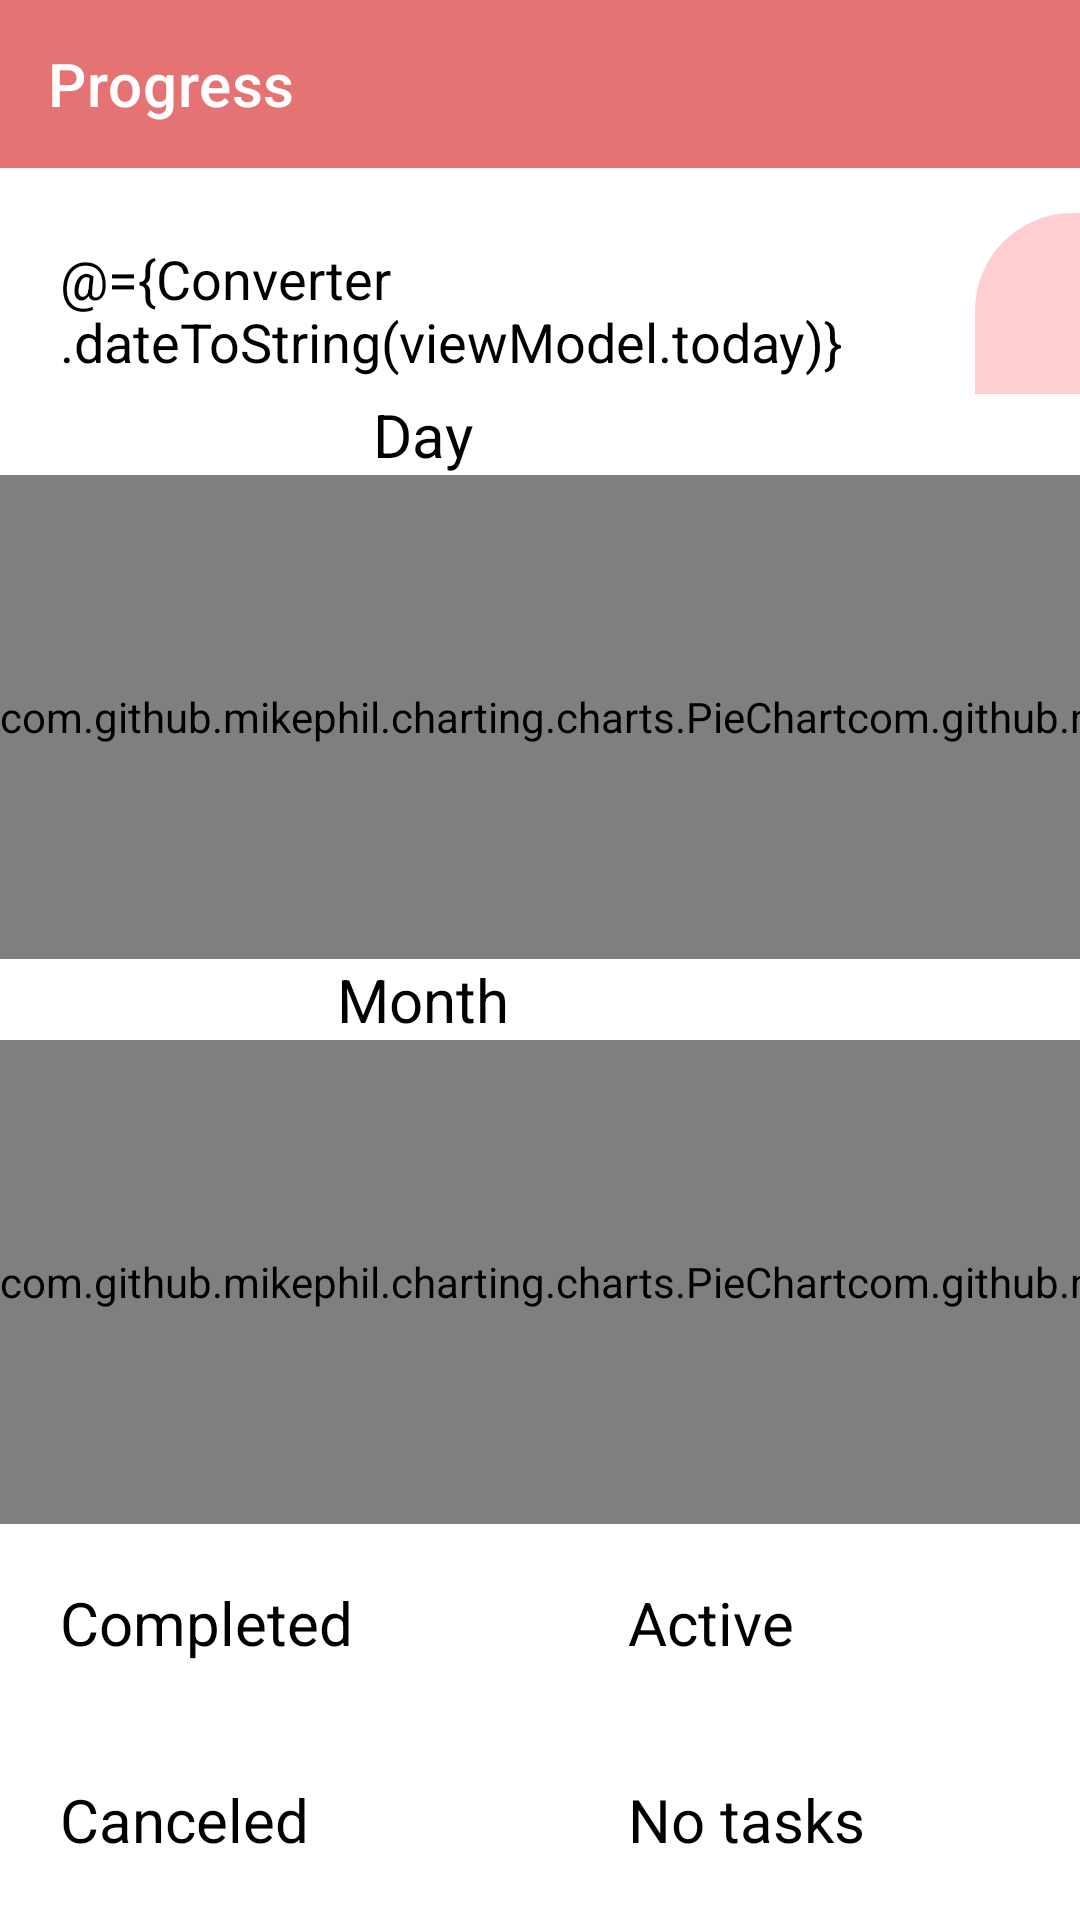

Write the Android layout XML for this screen, with the resource values it uses.
<!-- AndroidManifest.xml: activity theme Theme.PlanerApplication.NoActionBar -->
<!-- res/layout/activity_progress_chart.xml -->
<?xml version="1.0" encoding="utf-8"?>
<layout xmlns:android="http://schemas.android.com/apk/res/android"
    xmlns:app="http://schemas.android.com/apk/res-auto"
    xmlns:tools="http://schemas.android.com/tools">
    <data>
        <import type="com.example.planerapplication.helper.Converter" />
        <variable
            name="viewModel"
            type="com.example.planerapplication.viewmodel.ProgressViewModel" />
    </data>
<androidx.coordinatorlayout.widget.CoordinatorLayout
    android:layout_width="match_parent"
    android:layout_height="match_parent"
    tools:context=".view.ProgressChartActivity"
    tools:ignore="UseCompoundDrawables"
    android:id="@+id/progress_layout">

    <com.google.android.material.appbar.AppBarLayout
        android:layout_width="match_parent"
        android:layout_height="wrap_content"
        app:elevation="0dp"
        android:theme="@style/Theme.PlanerApplication.AppBarOverlay">

        <androidx.appcompat.widget.Toolbar
            android:id="@+id/toolbar"
            android:layout_width="match_parent"
            app:title="@string/activity_progress_title"
            android:layout_height="?attr/actionBarSize"
            android:background="?attr/colorPrimary"
            app:popupTheme="@style/Theme.PlanerApplication.PopupOverlay" />
    </com.google.android.material.appbar.AppBarLayout>

   <LinearLayout
       android:layout_width="match_parent"
       android:layout_height="match_parent"
       android:orientation="vertical"
       app:layout_behavior="@string/appbar_scrolling_view_behavior">
       <LinearLayout
           android:layout_width="match_parent"
           android:layout_height="0dp"
           android:orientation="horizontal"
           android:layout_weight="0.2">

           <TextView
               android:id="@+id/txtViewDate"
               android:layout_width="285dp"
               android:layout_height="65dp"
               android:layout_marginStart="20dp"
               android:layout_marginTop="15dp"
               android:layout_marginEnd="20dp"
               android:clickable="true"
               android:focusable="true"
               android:gravity="center_vertical"
               android:text="@={Converter.dateToString(viewModel.today)}"
               android:textSize="18sp"
               android:textColor="?attr/colorOnSecondary"/>

           <ImageButton
               android:id="@+id/imgBtnCalendar"
               android:layout_width="65dp"
               android:layout_height="65dp"
               android:layout_marginTop="15dp"
               android:background="@drawable/round_button"
               app:srcCompat="@drawable/ic_calender"
               android:contentDescription="@string/calender_button_image"
               android:onClick="@{(v)->viewModel.onDisplayTimePickerDialogClick()}"
               app:tint="?attr/colorOnPrimary" />
       </LinearLayout>
       <TableLayout
           android:layout_width="match_parent"
           android:layout_height="0dp"
           android:layout_weight="1"
           android:stretchColumns="*">
           <TableRow>
               <TextView
                   android:layout_width="wrap_content"
                   android:layout_height="match_parent"
                   android:gravity="center_vertical"
                   android:text="@string/string_progress_day"
                   android:paddingStart="20dp"
                   android:paddingEnd="20dp"
                   android:textSize="20sp"
                   android:layout_gravity="center_horizontal"
                   android:textColor="?attr/colorOnSecondary" />
               <TextView
                   android:layout_width="wrap_content"
                   android:layout_height="match_parent"
                   android:gravity="center_vertical"
                   android:text="@string/btn_week"
                   android:paddingStart="20dp"
                   android:paddingEnd="20dp"
                   android:textSize="20sp"
                   android:layout_gravity="center_horizontal"
                   android:textColor="?attr/colorOnSecondary" />
           </TableRow>

           <TableRow
               android:layout_weight="1">
               <com.github.mikephil.charting.charts.PieChart
                   android:id="@+id/todayPieChart"
                   android:layout_width="match_parent"
                   android:layout_height="match_parent" />

               <com.github.mikephil.charting.charts.PieChart
                   android:id="@+id/weekPieChart"
                   android:layout_width="match_parent"
                   android:layout_height="match_parent" />
           </TableRow>
           <TableRow>
               <TextView
                   android:layout_width="wrap_content"
                   android:layout_height="match_parent"
                   android:gravity="center_vertical"
                   android:text="@string/btn_month"
                   android:paddingStart="20dp"
                   android:paddingEnd="20dp"
                   android:textSize="20sp"
                   android:layout_gravity="center_horizontal"
                   android:textColor="?attr/colorOnSecondary" />
               <TextView
                   android:layout_width="wrap_content"
                   android:layout_height="match_parent"
                   android:gravity="center_vertical"
                   android:text="@string/btn_year"
                   android:paddingStart="20dp"
                   android:paddingEnd="20dp"
                   android:textSize="20sp"
                   android:layout_gravity="center_horizontal"
                   android:textColor="?attr/colorOnSecondary" />
           </TableRow>

           <TableRow
               android:layout_weight="1">
               <com.github.mikephil.charting.charts.PieChart
                   android:id="@+id/monthPieChart"
                   android:layout_width="match_parent"
                   android:layout_height="match_parent" />

               <com.github.mikephil.charting.charts.PieChart
                   android:id="@+id/yearPieChart"
                   android:layout_width="match_parent"
                   android:layout_height="match_parent" />
           </TableRow>

       </TableLayout>

       <TableLayout
           android:layout_width="match_parent"
           android:layout_height="0dp"
           android:layout_weight="0.35"
           android:stretchColumns="*">
           <TableRow
               android:layout_weight="1">
               <TextView
                   android:layout_width="wrap_content"
                   android:layout_height="match_parent"
                   android:gravity="center_vertical"
                   android:text="@string/completed_tasks"
                   android:paddingStart="20dp"
                   android:paddingEnd="20dp"
                   android:textSize="20sp"
                   app:drawableLeftCompat="@drawable/ic_dot"
                   app:drawableTint="@color/done"
                   android:textColor="?attr/colorOnSecondary" />

               <TextView
                   android:layout_width="wrap_content"
                   android:layout_height="match_parent"
                   android:gravity="center_vertical"
                   android:paddingStart="20dp"
                   android:paddingEnd="20dp"
                   android:text="@string/active_tasks"
                   android:textColor="?attr/colorOnSecondary"
                   android:textSize="20sp"
                   app:drawableLeftCompat="@drawable/ic_dot"
                   app:drawableTint="@color/active" />

           </TableRow>
           <TableRow
               android:layout_weight="1">

               <TextView
                   android:layout_width="wrap_content"
                   android:layout_height="match_parent"
                   android:gravity="center_vertical"
                   android:paddingStart="20dp"
                   android:paddingEnd="20dp"
                   android:text="@string/canceled_tasks"
                   android:textColor="?attr/colorOnSecondary"
                   android:textSize="20sp"
                   app:drawableLeftCompat="@drawable/ic_dot"
                   app:drawableTint="@color/canceled" />

               <TextView
                   android:layout_width="wrap_content"
                   android:layout_height="match_parent"
                   android:gravity="center_vertical"
                   android:paddingStart="20dp"
                   android:paddingEnd="20dp"
                   android:text="@string/no_tasks_string"
                   android:textColor="?attr/colorOnSecondary"
                   android:textSize="20sp"
                   app:drawableLeftCompat="@drawable/ic_dot"
                   app:drawableTint="@color/grey" />
           </TableRow>
       </TableLayout>

   </LinearLayout>
</androidx.coordinatorlayout.widget.CoordinatorLayout></layout>
<!-- resources referenced by this layout -->
<resources>
  <color name="active">#EC5656</color>
  <color name="canceled">#FFC154</color>
  <color name="done">#47B39C</color>
  <color name="grey">#FFBDBDBD</color>
  <!-- drawable round_button (drawable) -->
  <?xml version="1.0" encoding="utf-8"?>
  <shape xmlns:tools="http://schemas.android.com/tools"
      xmlns:android="http://schemas.android.com/apk/res/android"
      tools:ignore="ExtraText">
      android:shape="oval">
      <solid android:color="?colorSecondary"/>
      <corners android:bottomRightRadius="800dp"
          android:bottomLeftRadius="100dp"
          android:topLeftRadius="800dp"
          android:topRightRadius="800dp" />
  
  </shape>
  <string name="active_tasks">Active</string>
  <string name="activity_progress_title">Progress</string>
  <string name="btn_month">Month</string>
  <string name="btn_week">Week</string>
  <string name="btn_year">Year</string>
  <string name="calender_button_image">Calender Button image</string>
  <string name="canceled_tasks">Canceled</string>
  <string name="completed_tasks">Completed</string>
  <string name="no_tasks_string">No tasks</string>
  <string name="string_progress_day">Day</string>
  <style name="Theme.PlanerApplication.AppBarOverlay" parent="ThemeOverlay.AppCompat.Dark.ActionBar" />
  <style name="Theme.PlanerApplication.PopupOverlay" parent="ThemeOverlay.AppCompat.Light" />
  <style name="Theme.PlanerApplication.NoActionBar">
          <item name="windowActionBar">false</item>
          <item name="windowNoTitle">true</item>
      </style>
</resources>
